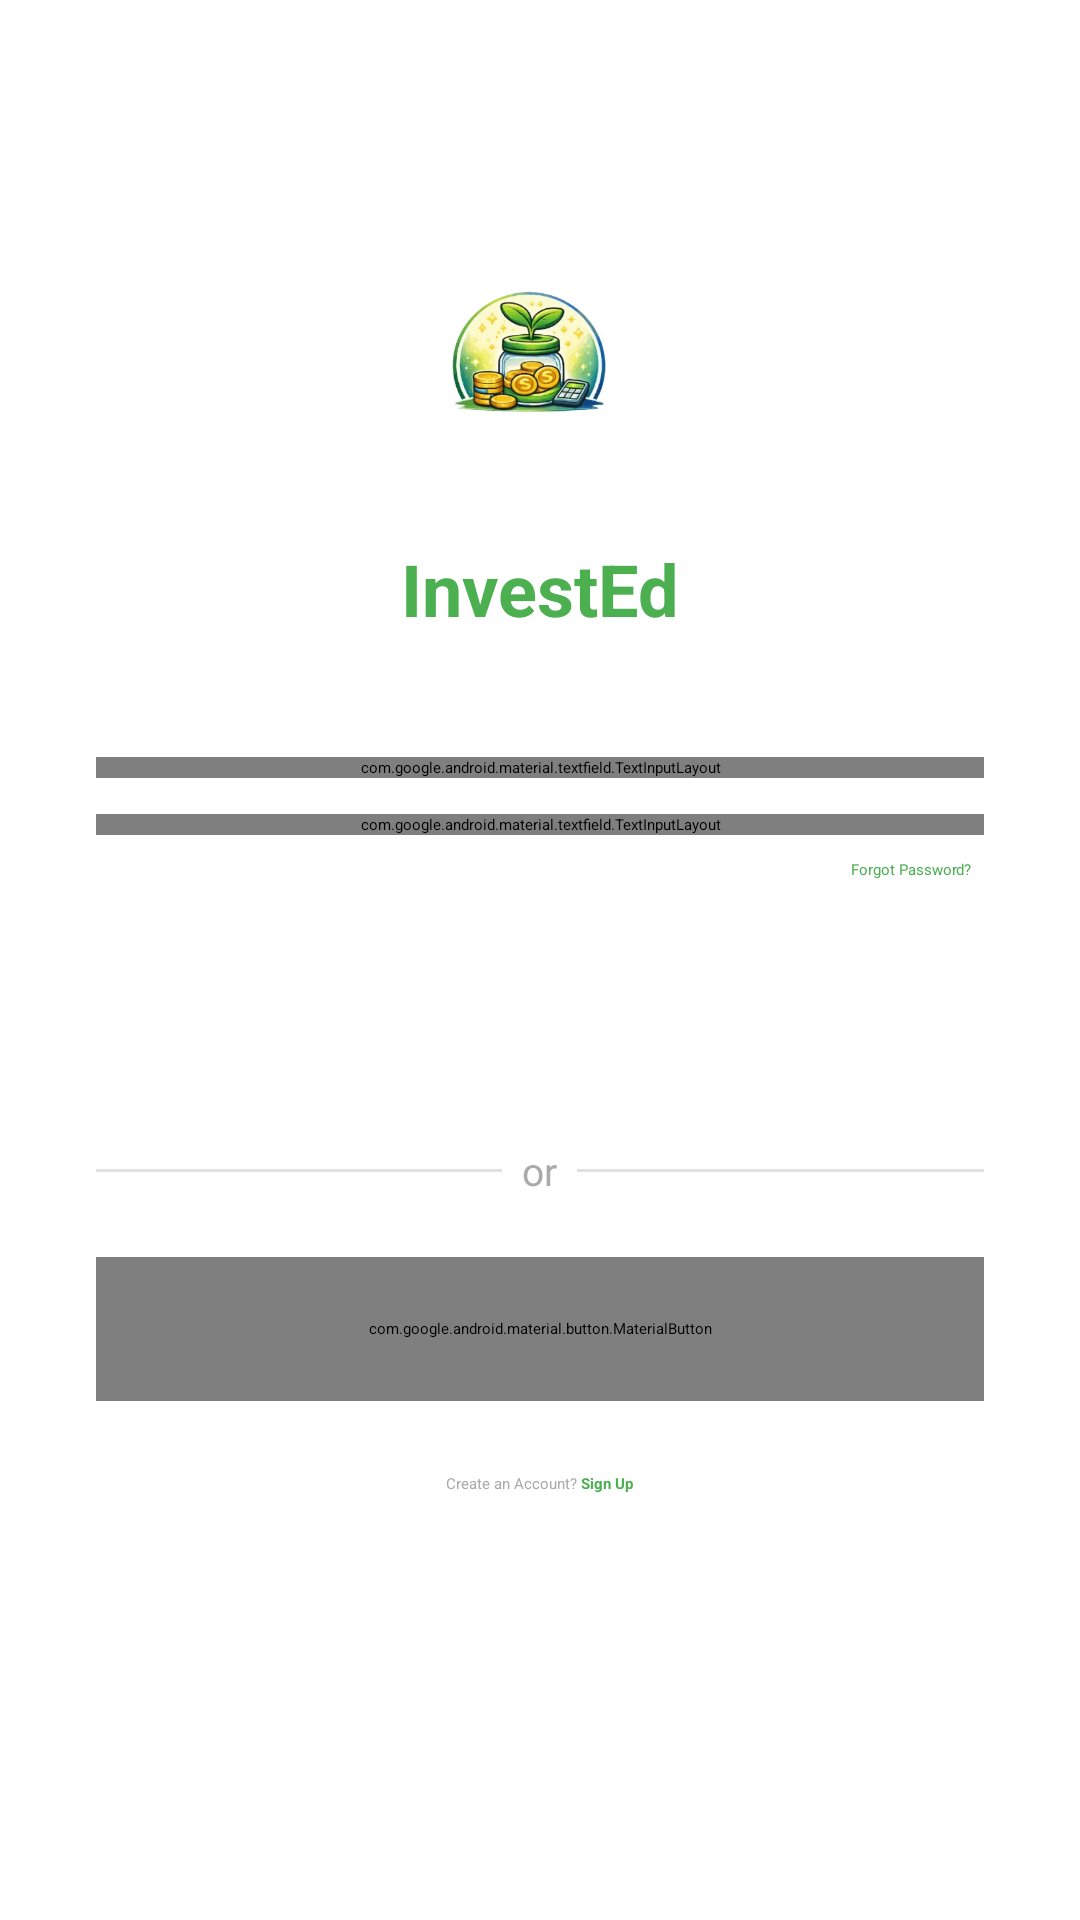

Reconstruct the res/layout file that produces this screen, plus the resources it refers to.
<!-- AndroidManifest.xml: application theme Theme.InvestEd -->
<!-- res/layout/fragment_login.xml -->
<?xml version="1.0" encoding="utf-8"?>
<ScrollView xmlns:android="http://schemas.android.com/apk/res/android"
    xmlns:app="http://schemas.android.com/apk/res-auto"
    android:layout_width="match_parent"
    android:layout_height="match_parent"
    android:background="@android:color/white">

    <LinearLayout
        android:layout_width="match_parent"
        android:layout_height="wrap_content"
        android:orientation="vertical"
        android:gravity="center_horizontal"
        android:padding="32dp">

        
        <LinearLayout
            android:layout_width="wrap_content"
            android:layout_height="wrap_content"
            android:orientation="vertical"
            android:gravity="center"
            android:layout_marginTop="40dp"
            android:layout_marginBottom="40dp">

            <ImageView
                android:id="@+id/ivLogo"
                android:layout_width="100dp"
                android:layout_height="100dp"
                android:contentDescription="InvestEd Logo"
                android:src="@drawable/ic_logo" />

            <TextView
                android:layout_width="wrap_content"
                android:layout_height="wrap_content"
                android:text="InvestEd"
                android:textSize="24sp"
                android:textStyle="bold"
                android:textColor="@color/colorPrimary"
                android:layout_marginTop="8dp" />
        </LinearLayout>

        <com.google.android.material.textfield.TextInputLayout
            android:layout_width="match_parent"
            android:layout_height="wrap_content"
            android:hint="Username/Email"
            style="@style/Widget.MaterialComponents.TextInputLayout.OutlinedBox">
            <com.google.android.material.textfield.TextInputEditText
                android:id="@+id/etEmail"
                android:layout_width="match_parent"
                android:layout_height="wrap_content"
                android:inputType="textEmailAddress"
                android:imeOptions="actionNext" />
        </com.google.android.material.textfield.TextInputLayout>

        <com.google.android.material.textfield.TextInputLayout
            android:layout_width="match_parent"
            android:layout_height="wrap_content"
            android:hint="Password"
            android:layout_marginTop="12dp"
            app:passwordToggleEnabled="true"
            style="@style/Widget.MaterialComponents.TextInputLayout.OutlinedBox">
            <com.google.android.material.textfield.TextInputEditText
                android:id="@+id/etPassword"
                android:layout_width="match_parent"
                android:layout_height="wrap_content"
                android:inputType="textPassword"
                android:imeOptions="actionDone" />
        </com.google.android.material.textfield.TextInputLayout>

        <TextView
            android:id="@+id/tvForgotPassword"
            android:layout_width="wrap_content"
            android:layout_height="wrap_content"
            android:text="Forgot Password?"
            android:textColor="@color/colorPrimary"
            android:layout_gravity="end"
            android:layout_marginTop="4dp"
            android:padding="4dp" />

        <ProgressBar
            android:id="@+id/progressBar"
            android:layout_width="wrap_content"
            android:layout_height="wrap_content"
            android:layout_marginTop="8dp"
            android:visibility="gone" />

        <Button
            android:id="@+id/btnLogin"
            android:layout_width="match_parent"
            android:layout_height="48dp"
            android:layout_marginTop="16dp"
            android:text="Log in"
            android:backgroundTint="@color/colorPrimary"
            android:textColor="@android:color/white" />

        
        <LinearLayout
            android:layout_width="match_parent"
            android:layout_height="wrap_content"
            android:orientation="horizontal"
            android:gravity="center_vertical"
            android:layout_marginTop="20dp"
            android:layout_marginBottom="20dp">
            <View
                android:layout_width="0dp"
                android:layout_height="1dp"
                android:layout_weight="1"
                android:background="#E0E0E0" />
            <TextView
                android:layout_width="wrap_content"
                android:layout_height="wrap_content"
                android:text="  or  "
                android:textColor="@android:color/darker_gray"
                android:textSize="13sp" />
            <View
                android:layout_width="0dp"
                android:layout_height="1dp"
                android:layout_weight="1"
                android:background="#E0E0E0" />
        </LinearLayout>

        
        <com.google.android.material.button.MaterialButton
            android:id="@+id/btnGoogleSignIn"
            android:layout_width="match_parent"
            android:layout_height="48dp"
            android:text="Continue with Google"
            android:textColor="@android:color/black"
            android:textSize="14sp"
            app:strokeColor="#E0E0E0"
            app:strokeWidth="1dp"
            app:iconGravity="textStart"
            app:iconPadding="8dp"
            style="@style/Widget.MaterialComponents.Button.OutlinedButton" />

        <LinearLayout
            android:layout_width="wrap_content"
            android:layout_height="wrap_content"
            android:orientation="horizontal"
            android:layout_marginTop="24dp">
            <TextView
                android:layout_width="wrap_content"
                android:layout_height="wrap_content"
                android:text="Create an Account? "
                android:textColor="@android:color/darker_gray" />
            <TextView
                android:id="@+id/tvSignUp"
                android:layout_width="wrap_content"
                android:layout_height="wrap_content"
                android:text="Sign Up"
                android:textColor="@color/colorPrimary"
                android:textStyle="bold" />
        </LinearLayout>

    </LinearLayout>
</ScrollView>
<!-- resources referenced by this layout -->
<resources>
  <color name="colorPrimary">#4CAF50</color>
  <!-- drawable ic_logo: gif bitmap (drawable, 26935 bytes) -->
  <style name="Theme.InvestEd" parent="Theme.MaterialComponents.Light.NoActionBar">
          <item name="colorPrimary">@color/colorPrimary</item>
          <item name="colorPrimaryVariant">@color/colorPrimaryDark</item>
          <item name="colorOnPrimary">@color/white</item>
          <item name="android:statusBarColor">@color/colorPrimaryDark</item>
      </style>
  <color name="colorPrimaryDark">#388E3C</color>
  <color name="white">#FFFFFF</color>
</resources>
